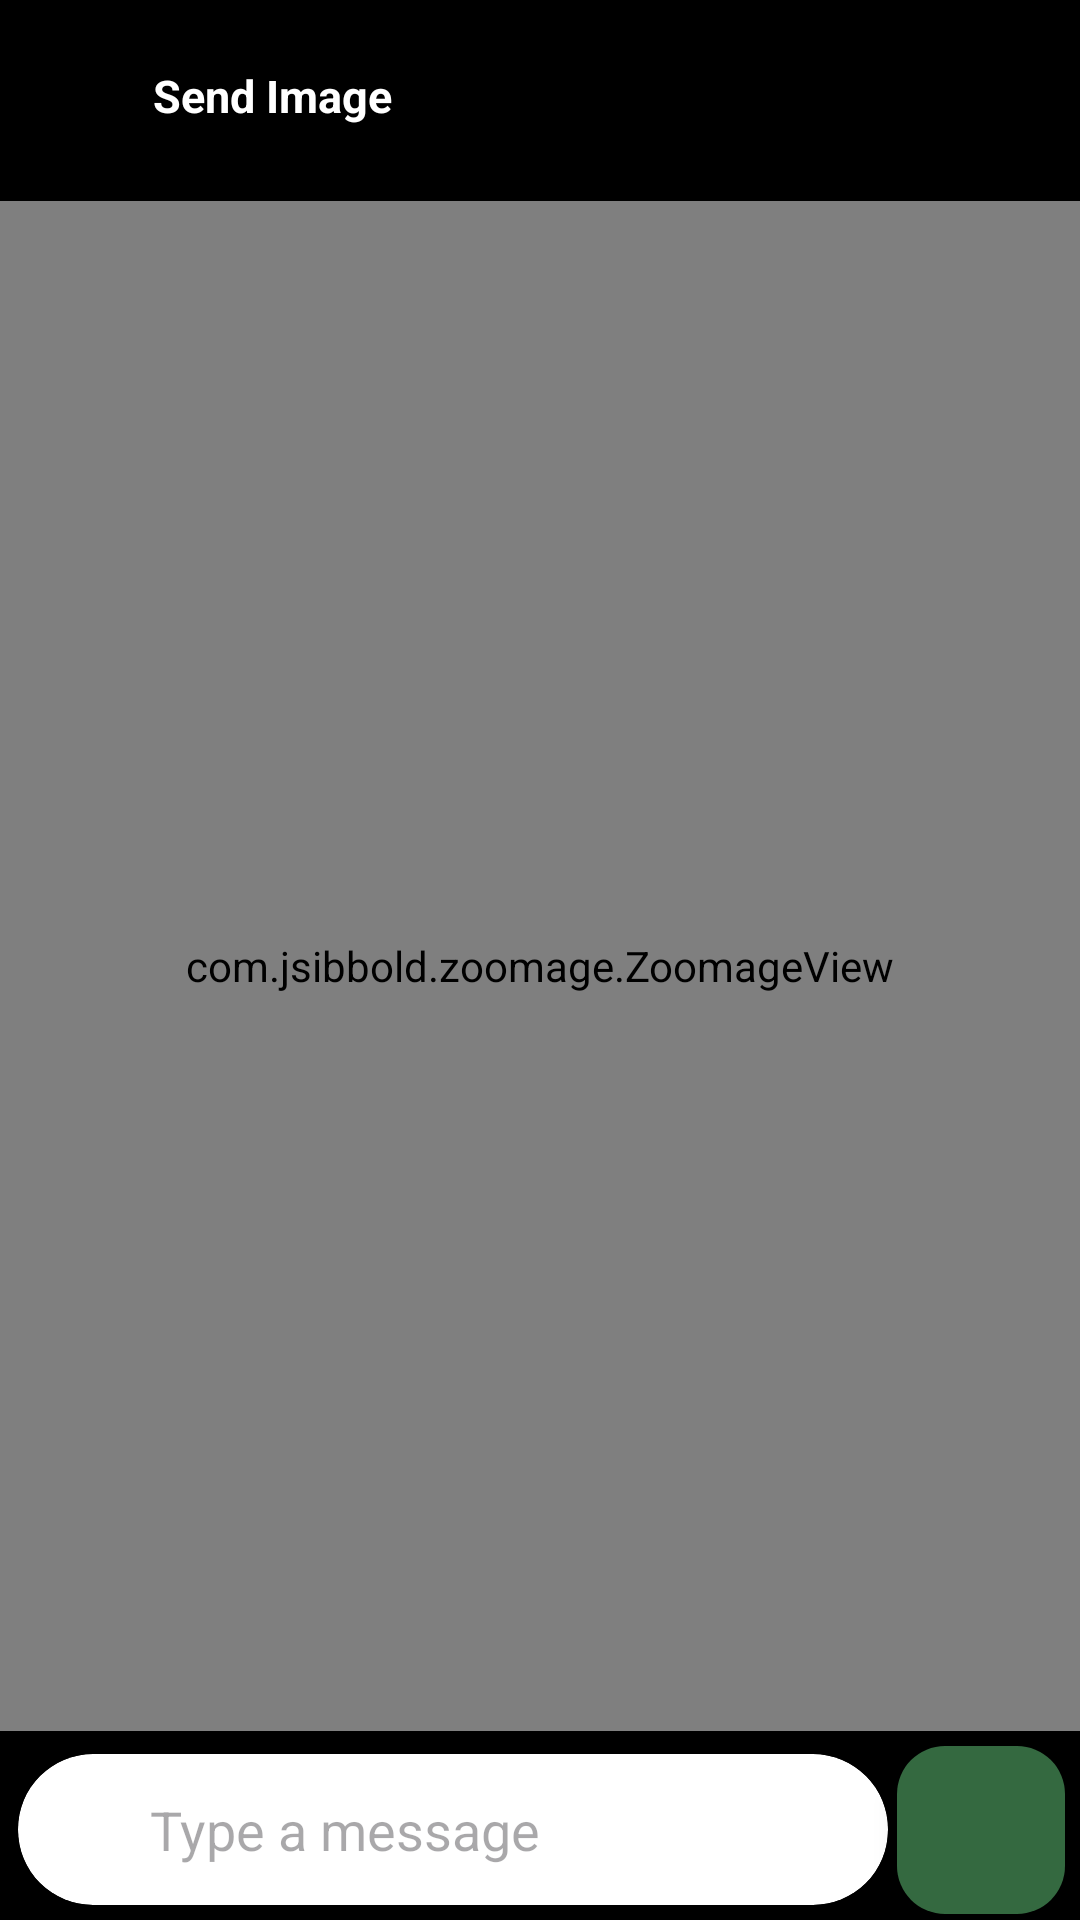

Android layout source for this screen:
<!-- AndroidManifest.xml: application theme Theme.Chatify -->
<!-- res/layout/activity_send_imgchat.xml -->
<?xml version="1.0" encoding="utf-8"?>
<RelativeLayout xmlns:android="http://schemas.android.com/apk/res/android"
    xmlns:app="http://schemas.android.com/apk/res-auto"
    xmlns:tools="http://schemas.android.com/tools"
    android:id="@+id/main"
    android:layout_width="match_parent"
    android:layout_height="match_parent"
    android:background="@color/black"
    tools:context=".view.activities.Chat.send_imgchat">

    <com.jsibbold.zoomage.ZoomageView
        android:id="@+id/img_show"
        android:layout_width="match_parent"
        android:layout_height="wrap_content"
        android:layout_above="@+id/linear"
        android:layout_below="@+id/toolbar"
        android:layout_marginTop="3dp"
        android:layout_marginBottom="3dp"
        android:src="@drawable/user"
        android:transitionName="Name" />

    <androidx.appcompat.widget.Toolbar
        android:id="@+id/toolbar"
        android:layout_width="match_parent"
        android:layout_height="wrap_content"
        android:background="#92000000"
        android:layout_alignParentTop="true">

        <LinearLayout
            android:layout_width="match_parent"
            android:layout_height="wrap_content"
            android:gravity="center_vertical"
            android:orientation="horizontal">

            <ImageButton
                android:id="@+id/backbtn"
                android:layout_width="wrap_content"
                android:layout_height="wrap_content"
                android:background="@android:color/transparent"
                android:padding="10dp"
                android:src="@drawable/baseline_arrow_back_24"
                app:tint="@color/white" />

            <TextView
                android:layout_width="wrap_content"
                android:layout_height="wrap_content"
                android:layout_marginStart="15dp"
                android:text="@string/send_image"
                android:textColor="@color/white"
                android:textSize="15sp"
                android:textStyle="bold" />
        </LinearLayout>
    </androidx.appcompat.widget.Toolbar>

























































    <LinearLayout
        android:id="@+id/linear"
        android:layout_width="match_parent"
        android:layout_height="wrap_content"
        android:layout_alignParentBottom="true"
        android:orientation="vertical">


        <LinearLayout
            android:layout_width="match_parent"
            android:layout_height="wrap_content"
            android:layout_marginStart="5dp"
            android:orientation="horizontal">

            <androidx.cardview.widget.CardView
                android:id="@+id/message_input_card"
                android:layout_width="0dp"
                android:layout_height="wrap_content"
                android:layout_margin="1dp"
                android:layout_weight="1"
                android:layout_gravity="center_vertical"
                app:cardCornerRadius="25dp"
                app:cardElevation="2dp">

                <LinearLayout
                    android:layout_width="match_parent"
                    android:layout_height="wrap_content"
                    android:background="@android:color/transparent"
                    android:orientation="horizontal"
                    android:padding="5dp">

                    <ImageView
                        android:id="@+id/emoji"
                        android:layout_width="25dp"
                        android:layout_height="25dp"
                        android:layout_gravity="center_vertical"
                        android:layout_marginStart="5dp"
                        android:layout_marginEnd="1dp"
                        android:src="@drawable/baseline_emoji_emotions_24"
                        app:tint="#737373" />

                    <EditText
                        android:id="@+id/etd"
                        android:layout_width="0dp"
                        android:layout_height="wrap_content"
                        android:layout_marginEnd="5dp"
                        android:maxLines="6"
                        android:layout_weight="1"
                        android:background="@android:color/transparent"
                        android:hint="@string/type_a_message"
                        android:padding="8dp" />

                </LinearLayout>
            </androidx.cardview.widget.CardView>

            <com.google.android.material.floatingactionbutton.FloatingActionButton
                android:id="@+id/send"
                android:layout_width="wrap_content"
                android:layout_height="wrap_content"
                android:layout_marginStart="2dp"
                android:layout_marginTop="2dp"
                android:layout_marginEnd="5dp"
                android:layout_marginBottom="2dp"
                android:layout_gravity="center_vertical"
                android:backgroundTint="@color/md_theme_primary"
                android:src="@drawable/baseline_send_24"
                android:tint="@android:color/white" />

        </LinearLayout>

    </LinearLayout>
</RelativeLayout>
<!-- resources referenced by this layout -->
<resources>
  <color name="black">#FF000000</color>
  <color name="md_theme_outline">#727970</color>
  <color name="md_theme_primary">#346940</color>
  <color name="white">#FFFFFFFF</color>
  <string name="send_image">Send Image</string>
  <string name="type_a_message">Type a message</string>
  <style name="Theme.Chatify" parent="Base.Theme.Chatify" />
  <color name="md_theme_onPrimary">#FFFFFF</color>
  <color name="md_theme_primaryContainer">#B6F1BC</color>
  <color name="md_theme_onPrimaryContainer">#00210A</color>
  <color name="md_theme_secondary">#506351</color>
  <color name="md_theme_onSecondary">#FFFFFF</color>
  <color name="md_theme_secondaryContainer">#D3E8D2</color>
  <color name="md_theme_onSecondaryContainer">#0E1F11</color>
  <color name="md_theme_tertiary">#39656D</color>
  <color name="md_theme_onTertiary">#FFFFFF</color>
  <color name="md_theme_tertiaryContainer">#BDEAF4</color>
  <color name="md_theme_onTertiaryContainer">#001F24</color>
  <color name="md_theme_error">#BA1A1A</color>
  <color name="md_theme_onError">#FFFFFF</color>
  <color name="md_theme_errorContainer">#FFDAD6</color>
  <color name="md_theme_onErrorContainer">#410002</color>
  <color name="md_theme_background">#F6FBF2</color>
  <color name="md_theme_onBackground">#181D18</color>
  <color name="md_theme_surface">#F6FBF2</color>
  <color name="md_theme_onSurface">#181D18</color>
  <color name="md_theme_surfaceVariant">#DDE5DA</color>
  <color name="md_theme_onSurfaceVariant">#414941</color>
  <color name="md_theme_outlineVariant">#C1C9BE</color>
  <color name="md_theme_inverseSurface">#2D322C</color>
  <color name="md_theme_inverseOnSurface">#EEF2EA</color>
  <color name="md_theme_inversePrimary">#9AD4A1</color>
  <color name="md_theme_primaryFixed">#B6F1BC</color>
  <color name="md_theme_onPrimaryFixed">#00210A</color>
  <color name="md_theme_primaryFixedDim">#9AD4A1</color>
  <color name="md_theme_onPrimaryFixedVariant">#1A512A</color>
  <color name="md_theme_secondaryFixed">#D3E8D2</color>
  <color name="md_theme_onSecondaryFixed">#0E1F11</color>
  <color name="md_theme_secondaryFixedDim">#B7CCB6</color>
  <color name="md_theme_onSecondaryFixedVariant">#394B3B</color>
  <color name="md_theme_tertiaryFixed">#BDEAF4</color>
  <color name="md_theme_onTertiaryFixed">#001F24</color>
  <color name="md_theme_tertiaryFixedDim">#A1CED7</color>
  <color name="md_theme_onTertiaryFixedVariant">#204D55</color>
  <color name="md_theme_surfaceDim">#D7DBD3</color>
  <color name="md_theme_surfaceBright">#F6FBF2</color>
  <color name="md_theme_surfaceContainerLowest">#FFFFFF</color>
  <color name="md_theme_surfaceContainerLow">#F1F5ED</color>
  <color name="md_theme_surfaceContainer">#EBEFE7</color>
  <color name="md_theme_surfaceContainerHigh">#E5EAE1</color>
  <color name="md_theme_surfaceContainerHighest">#DFE4DC</color>
</resources>
